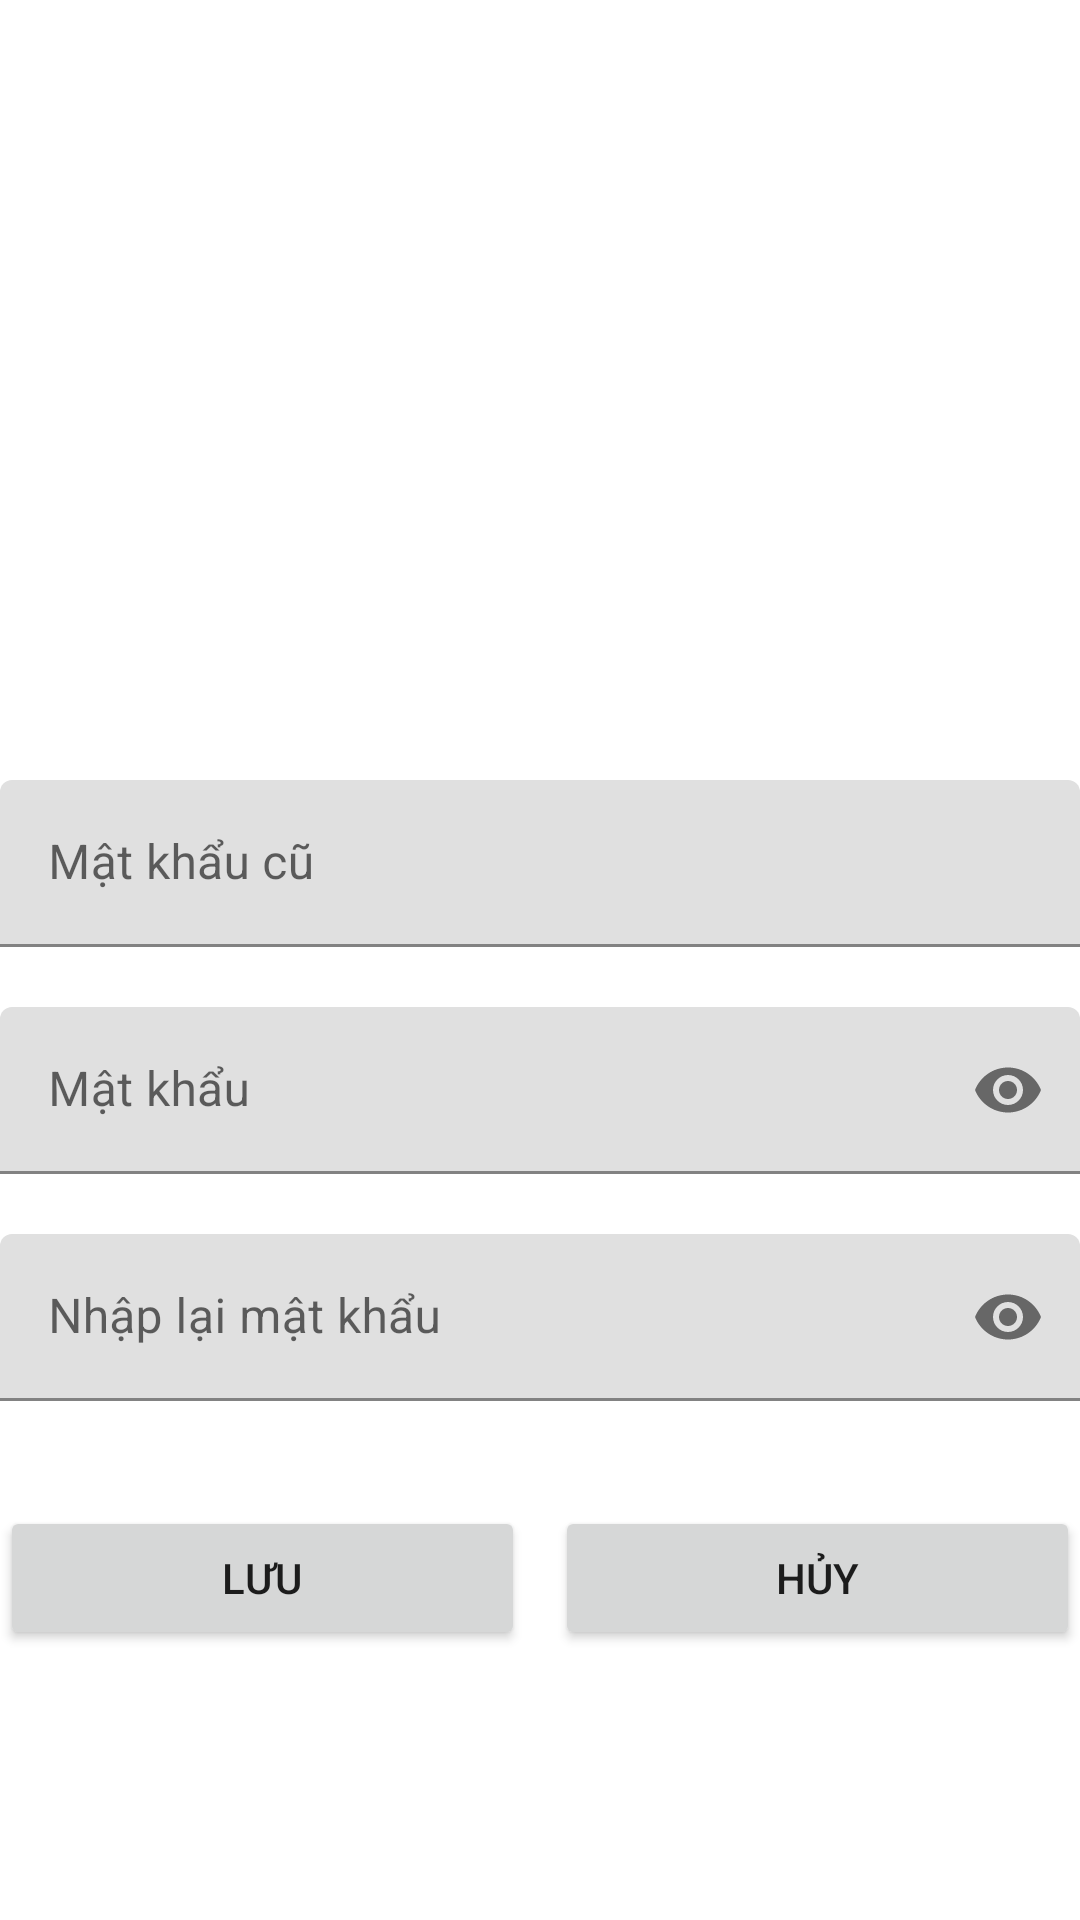

Reconstruct the res/layout file that produces this screen, plus the resources it refers to.
<!-- AndroidManifest.xml: application theme Theme.Duanmau_ductxph29059_mob2041 -->
<!-- res/layout/fragment_doimatkhau_fragement.xml -->
<?xml version="1.0" encoding="utf-8"?>
<LinearLayout xmlns:android="http://schemas.android.com/apk/res/android"
    xmlns:tools="http://schemas.android.com/tools"
    android:layout_width="match_parent"
    android:layout_height="match_parent"
    xmlns:app="http://schemas.android.com/apk/res-auto"
    tools:context=".fragment.DoimatkhauFragement"
    android:orientation="vertical"
    android:layout_margin="10dp">

    <ImageView
        android:layout_width="match_parent"
        android:layout_height="200dp"
        android:src="@drawable/ic_baseline_vpn_key_24"
        android:layout_marginTop="60dp"/>

    <com.google.android.material.textfield.TextInputLayout
        android:layout_width="match_parent"
        android:layout_height="wrap_content"
        android:layout_marginBottom="20dp">
        <com.google.android.material.textfield.TextInputEditText
            android:id="@+id/edPassowrdOld"
            android:layout_width="match_parent"
            android:layout_height="wrap_content"
            android:hint="Mật khẩu cũ"
            android:inputType="textPassword"
            android:maxLines="1"/>
    </com.google.android.material.textfield.TextInputLayout>
    <com.google.android.material.textfield.TextInputLayout
        android:layout_width="match_parent"
        android:layout_height="wrap_content"
        android:layout_marginBottom="20dp"
        app:passwordToggleEnabled="true"
        >
        <com.google.android.material.textfield.TextInputEditText
            android:id="@+id/edPassowrdNew"
            android:layout_width="match_parent"
            android:layout_height="wrap_content"
            android:hint="Mật khẩu"
            android:inputType="textPassword"
            android:maxLines="1"/>
    </com.google.android.material.textfield.TextInputLayout>
    <com.google.android.material.textfield.TextInputLayout
        android:layout_width="match_parent"
        android:layout_height="wrap_content"
        android:layout_marginBottom="20dp"
        app:passwordToggleEnabled="true">
        <com.google.android.material.textfield.TextInputEditText
            android:id="@+id/edRePassowrd"
            android:layout_width="match_parent"
            android:layout_height="wrap_content"
            android:hint="Nhập lại mật khẩu"
            android:inputType="textPassword"
            android:maxLines="1"/>
    </com.google.android.material.textfield.TextInputLayout>
    <LinearLayout
        android:layout_width="match_parent"
        android:layout_height="wrap_content"
        android:orientation="horizontal"
        android:layout_marginTop="15dp">
        <Button
            android:id="@+id/btnSave"
            android:layout_width="wrap_content"
            android:layout_height="wrap_content"
            android:layout_weight="1"
            android:text="Lưu"
            android:layout_marginRight="5dp"/>
        <Button
            android:id="@+id/btnCancelChangePass"
            android:layout_width="wrap_content"
            android:layout_height="wrap_content"
            android:layout_weight="1"
            android:text="Hủy"
            android:layout_marginLeft="5dp"/>
    </LinearLayout>
</LinearLayout>
<!-- resources referenced by this layout -->
<resources>
  <style name="Theme.Duanmau_ductxph29059_mob2041" parent="Theme.MaterialComponents.DayNight.NoActionBar">
          
          <item name="colorPrimary">@color/purple_500</item>
          <item name="colorPrimaryVariant">@color/purple_700</item>
          <item name="colorOnPrimary">@color/white</item>
          
          <item name="colorSecondary">@color/teal_200</item>
          <item name="colorSecondaryVariant">@color/teal_700</item>
          <item name="colorOnSecondary">@color/black</item>
          
          <item name="android:statusBarColor">?attr/colorPrimaryVariant</item>
          
      </style>
  <!-- not gathered from this repository: default colours our renderer supplied (Android Studio template values) -->
  <color name="purple_500">#FF6200EE</color>
  <color name="purple_700">#FF3700B3</color>
  <color name="teal_200">#FF03DAC5</color>
  <color name="teal_700">#FF018786</color>
  <color name="black">#FF000000</color>
  <color name="white">#FFFFFFFF</color>
</resources>
